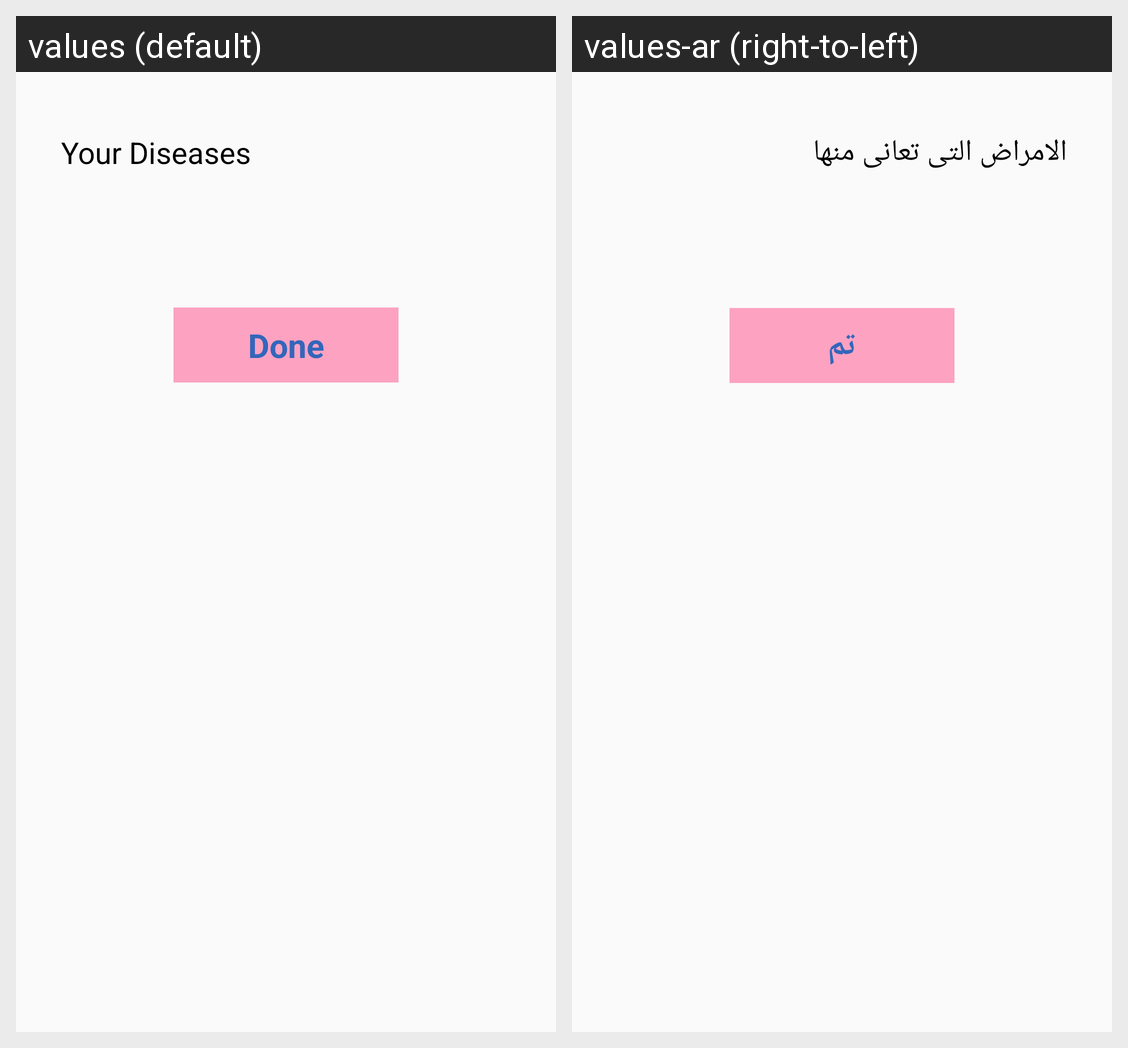

Strings drawn on this Android screen and how each of the app's shown locales translates them:
Android screen res/layout/activity_select_diseases.xml rendered under 2 locales, left to right: values (default), values-ar (right-to-left). Device: Nexus 5 (rendered at 1080×1920; each locale shown at half size, 540×960, under a caption strip naming it); theme AppCompactFullScreenAndNoActionbar.
Strings drawn on this screen, with the default value and each locale's value (text and hints the layout hard-codes, and strings that could not be matched under every locale, appear in the picture but are not listed):

your_diseases
  values: Your Diseases
  values-ar: الامراض التى تعانى منها

done
  values: Done
  values-ar: تم
